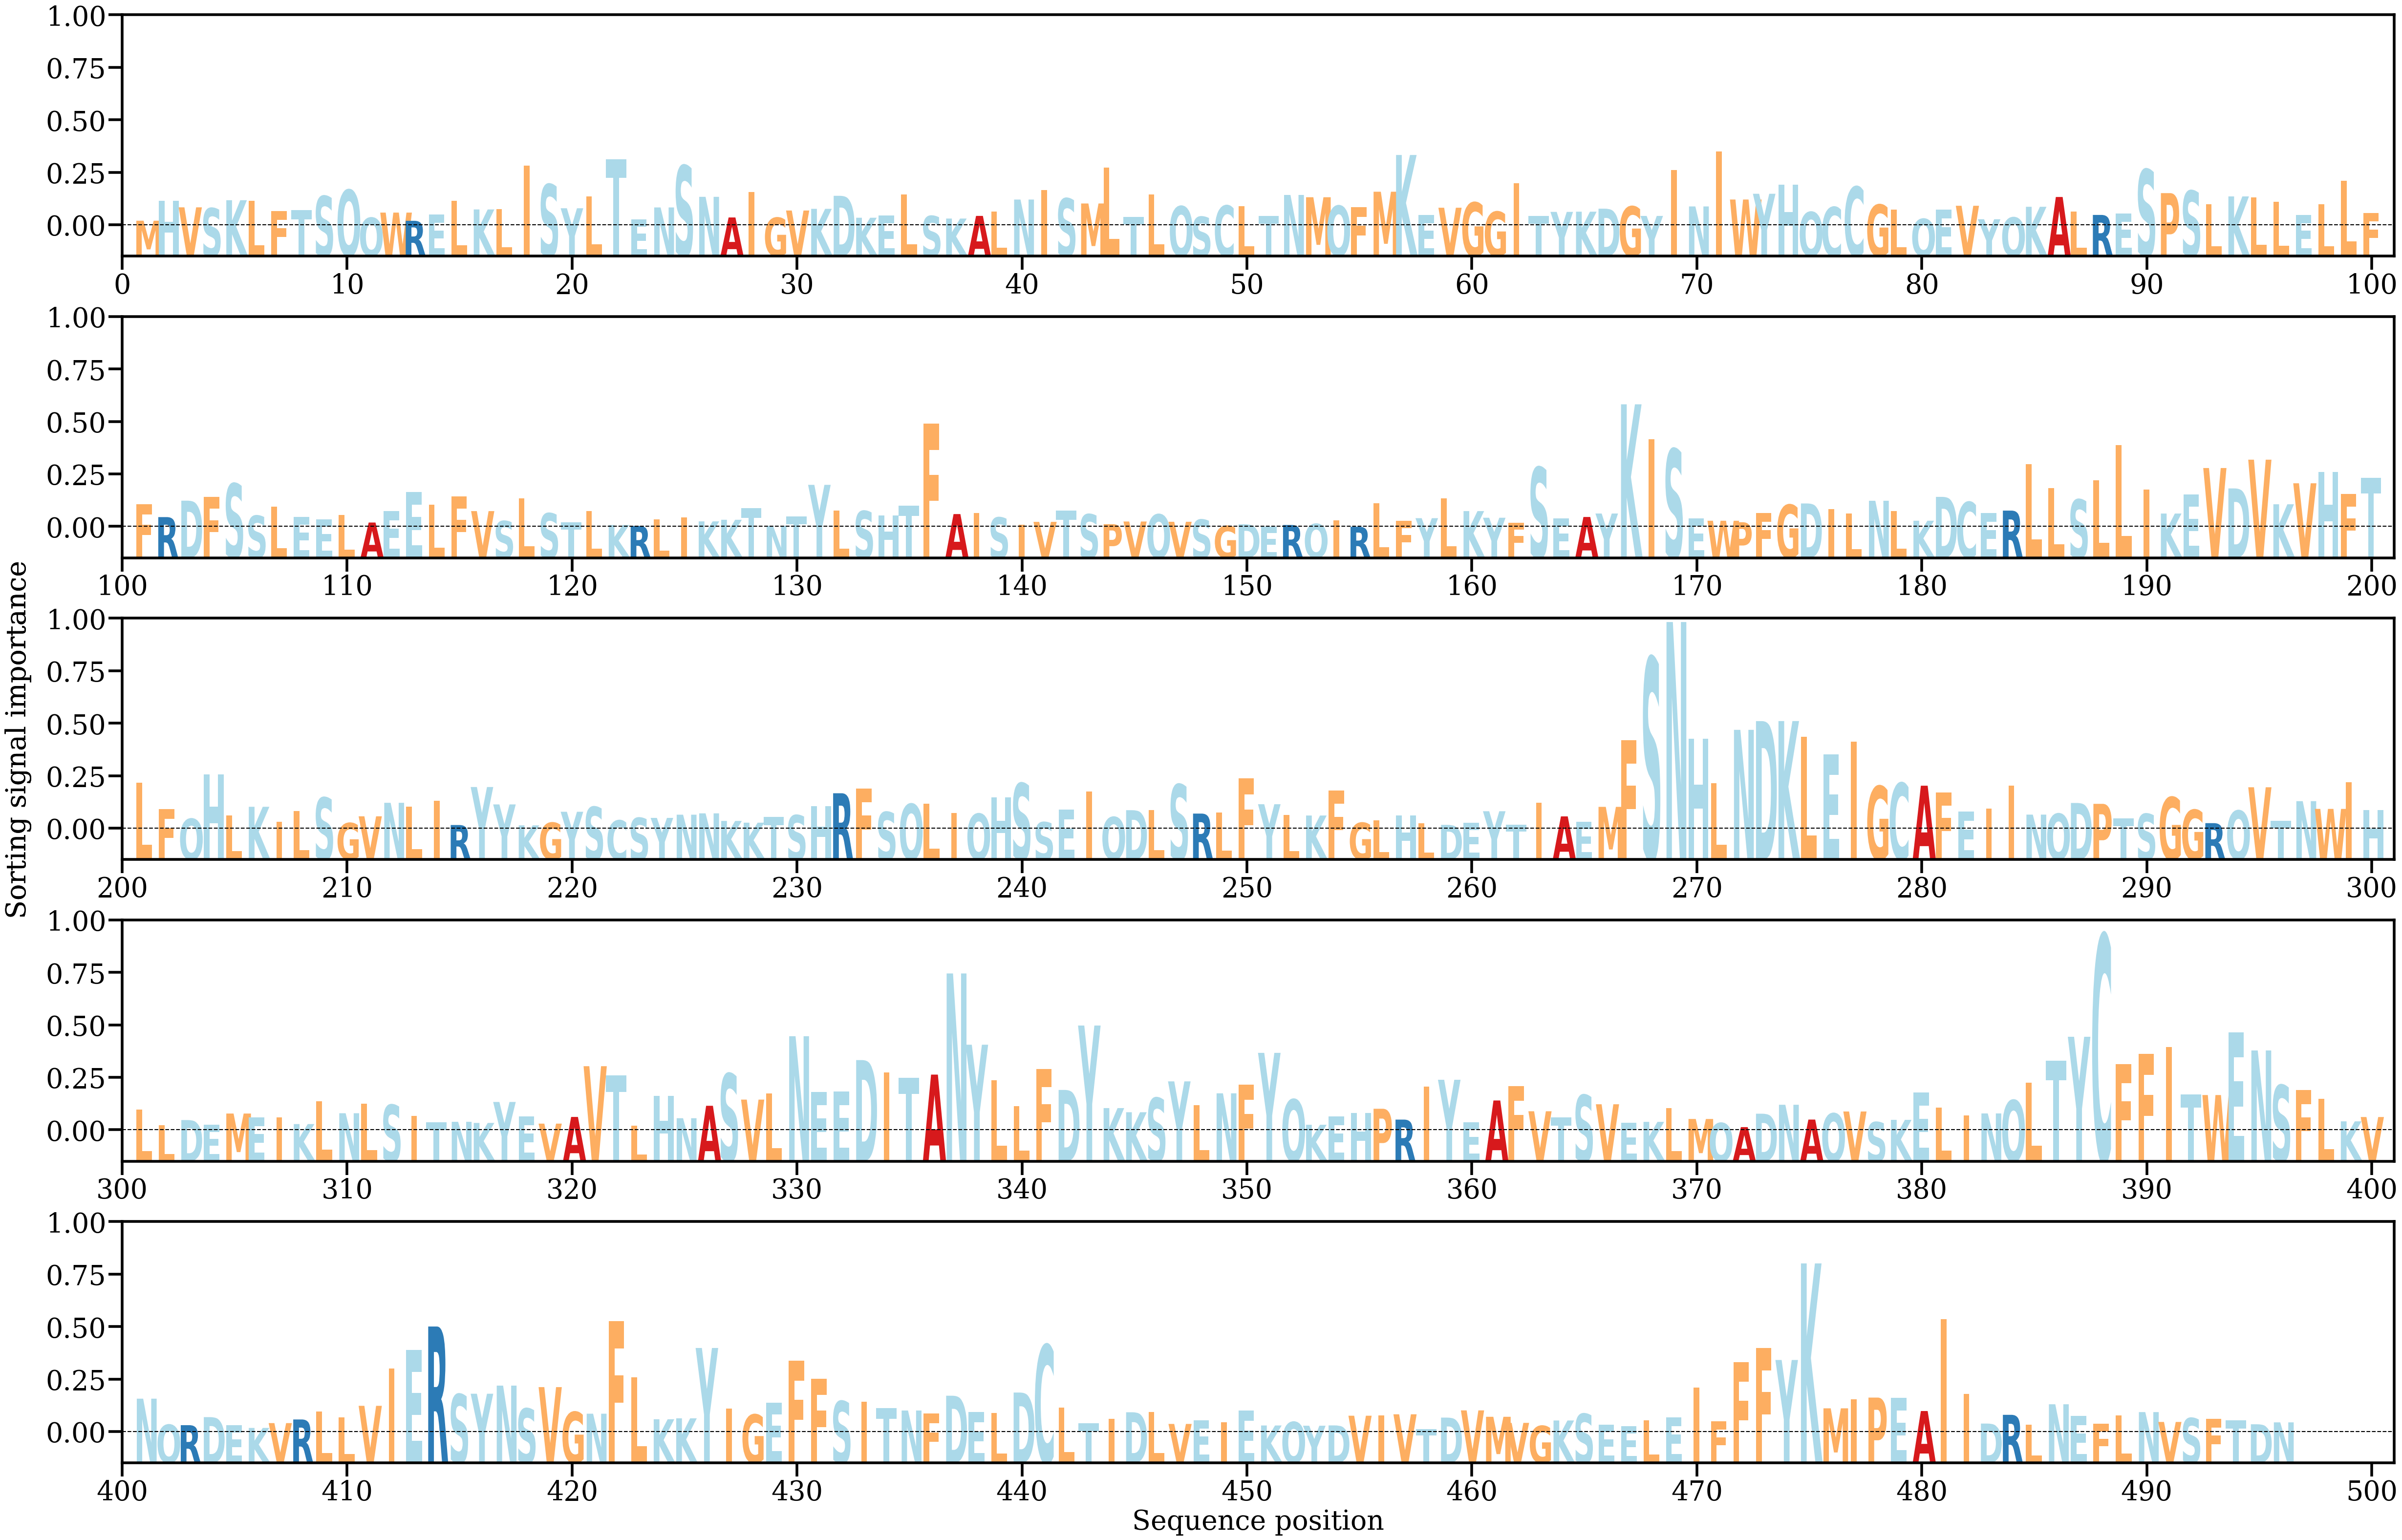

Values plotted in this chart, from the file beside it:
AA, Alpha
M, [0.00034194]
H, [0.00178173]
V, [0.00130661]
S, [0.00124669]
K, [0.00182052]
L, [0.00178478]
F, [0.00102677]
T, [0.00109986]
S, [0.00211823]
Q, [0.00256326]
Q, [0.00055935]
W, [0.00092749]
R, [0.00033625]
E, [0.00078981]
L, [0.00178145]
K, [0.00115525]
L, [0.00117369]
I, [0.00430427]
S, [0.0029644]
Y, [0.00123992]
L, [0.00210963]
T, [0.00478688]
E, [0.00043194]
N, [0.00129915]
S, [0.00431672]
N, [0.00206402]
A, [0.00057706]
I, [0.00239588]
G, [0.00056088]
V, [0.00107732]
K, [0.00119852]
D, [0.00213755]
K, [0.00055657]
E, [0.0007108]
L, [0.0022435]
S, [0.00068392]
K, [0.0004986]
A, [0.00068946]
L, [0.0009879]
N, [0.00186809]
I, [0.00253508]
S, [0.00194737]
M, [0.00158463]
L, [0.00415645]
T, [0.00062922]
L, [0.00223788]
Q, [0.00138675]
S, [0.00062833]
C, [0.00143286]
L, [0.00137808]
T, [0.00069386]
N, [0.00219983]
M, [0.00203462]
Q, [0.00142108]
F, [0.00131523]
M, [0.00243194]
K, [0.00507957]
E, [0.00075059]
V, [0.0012779]
G, [0.00165896]
... 436 more rows
